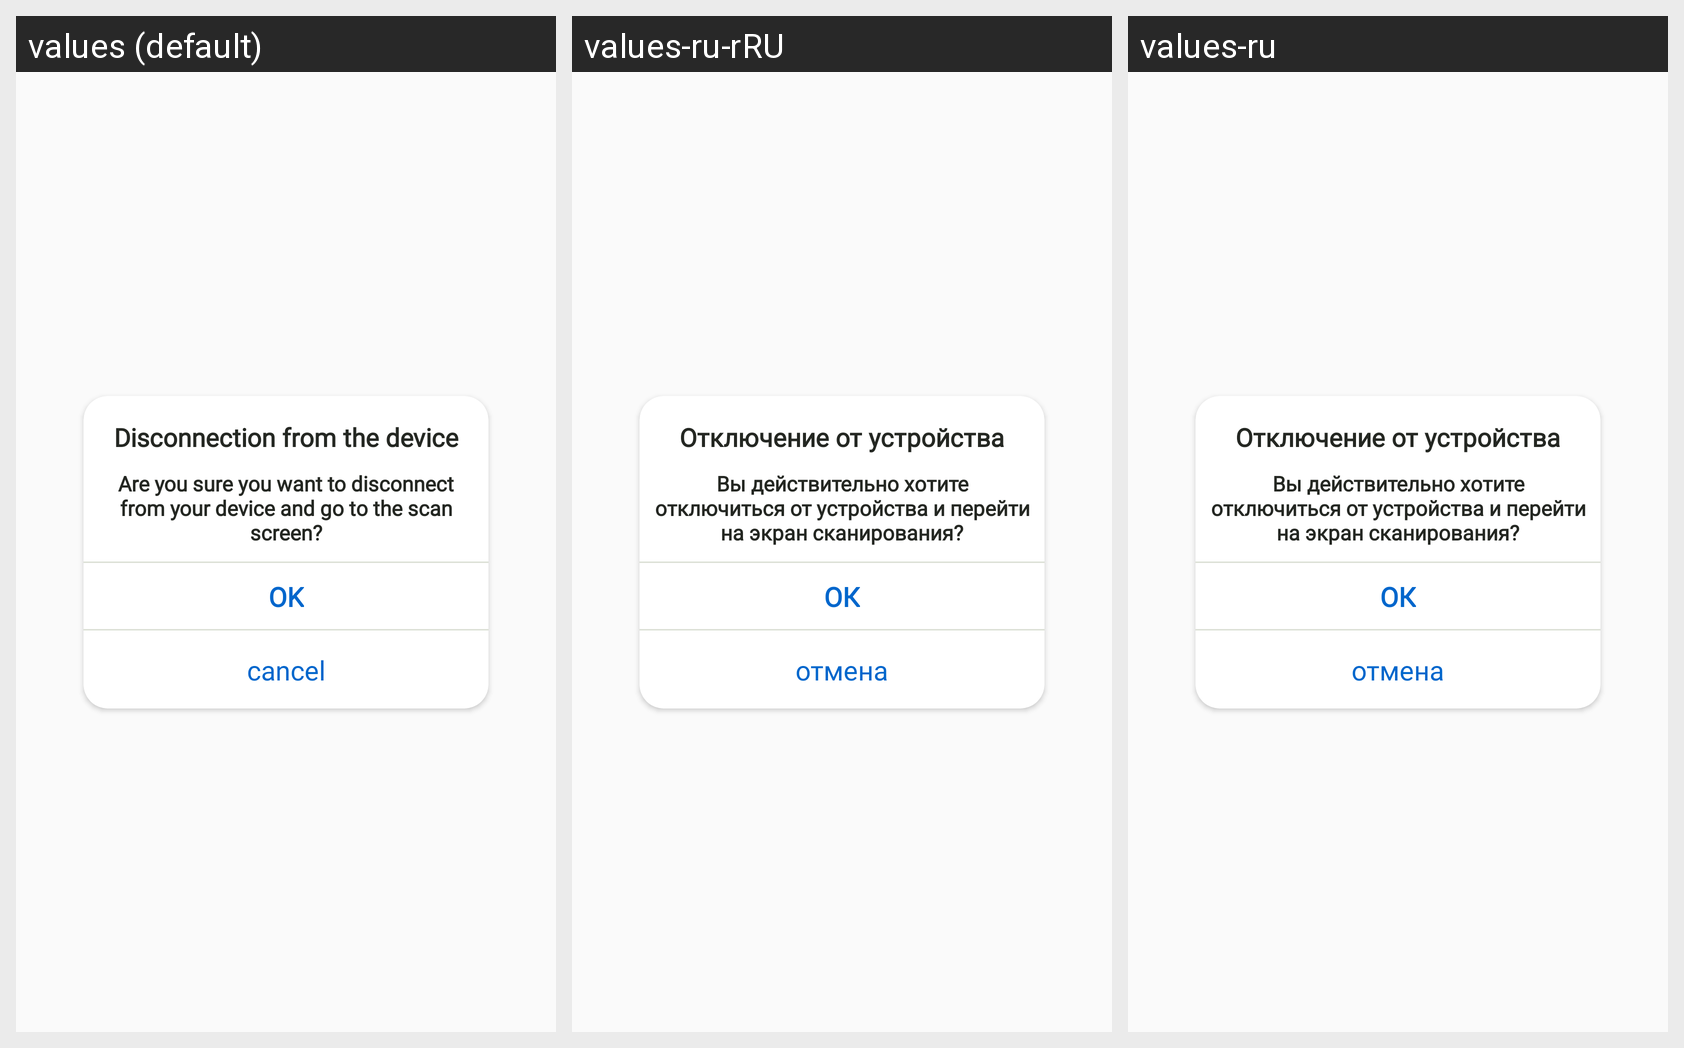

Translations of the strings shown on this Android screen, per locale in the grid:
Android screen res/layout/ubi4_dialog_disconnection.xml rendered under 3 locales, left to right: values (default), values-ru-rRU, values-ru. Device: Nexus 5 (rendered at 1080×1920; each locale shown at half size, 540×960, under a caption strip naming it); theme AppTheme.
Strings drawn on this screen, with the default value and each locale's value (text and hints the layout hard-codes, and strings that could not be matched under every locale, appear in the picture but are not listed):

disconnection_from_the_device
  values: Disconnection from the device
  values-ru-rRU: Отключение от устройства
  values-ru: Отключение от устройства

are_you_sure_you_want_to_disconnect_from_your_device_and_go_to_the_scan_screen
  values: Are you sure you want to disconnect from your device and go to the scan screen?
  values-ru-rRU: Вы действительно хотите отключиться от устройства и перейти на экран сканирования?
  values-ru: Вы действительно хотите отключиться от устройства и перейти на экран сканирования?

ok
  values: OK
  values-ru-rRU: ОК
  values-ru: ОК

cancel
  values: cancel
  values-ru-rRU: отмена
  values-ru: отмена
